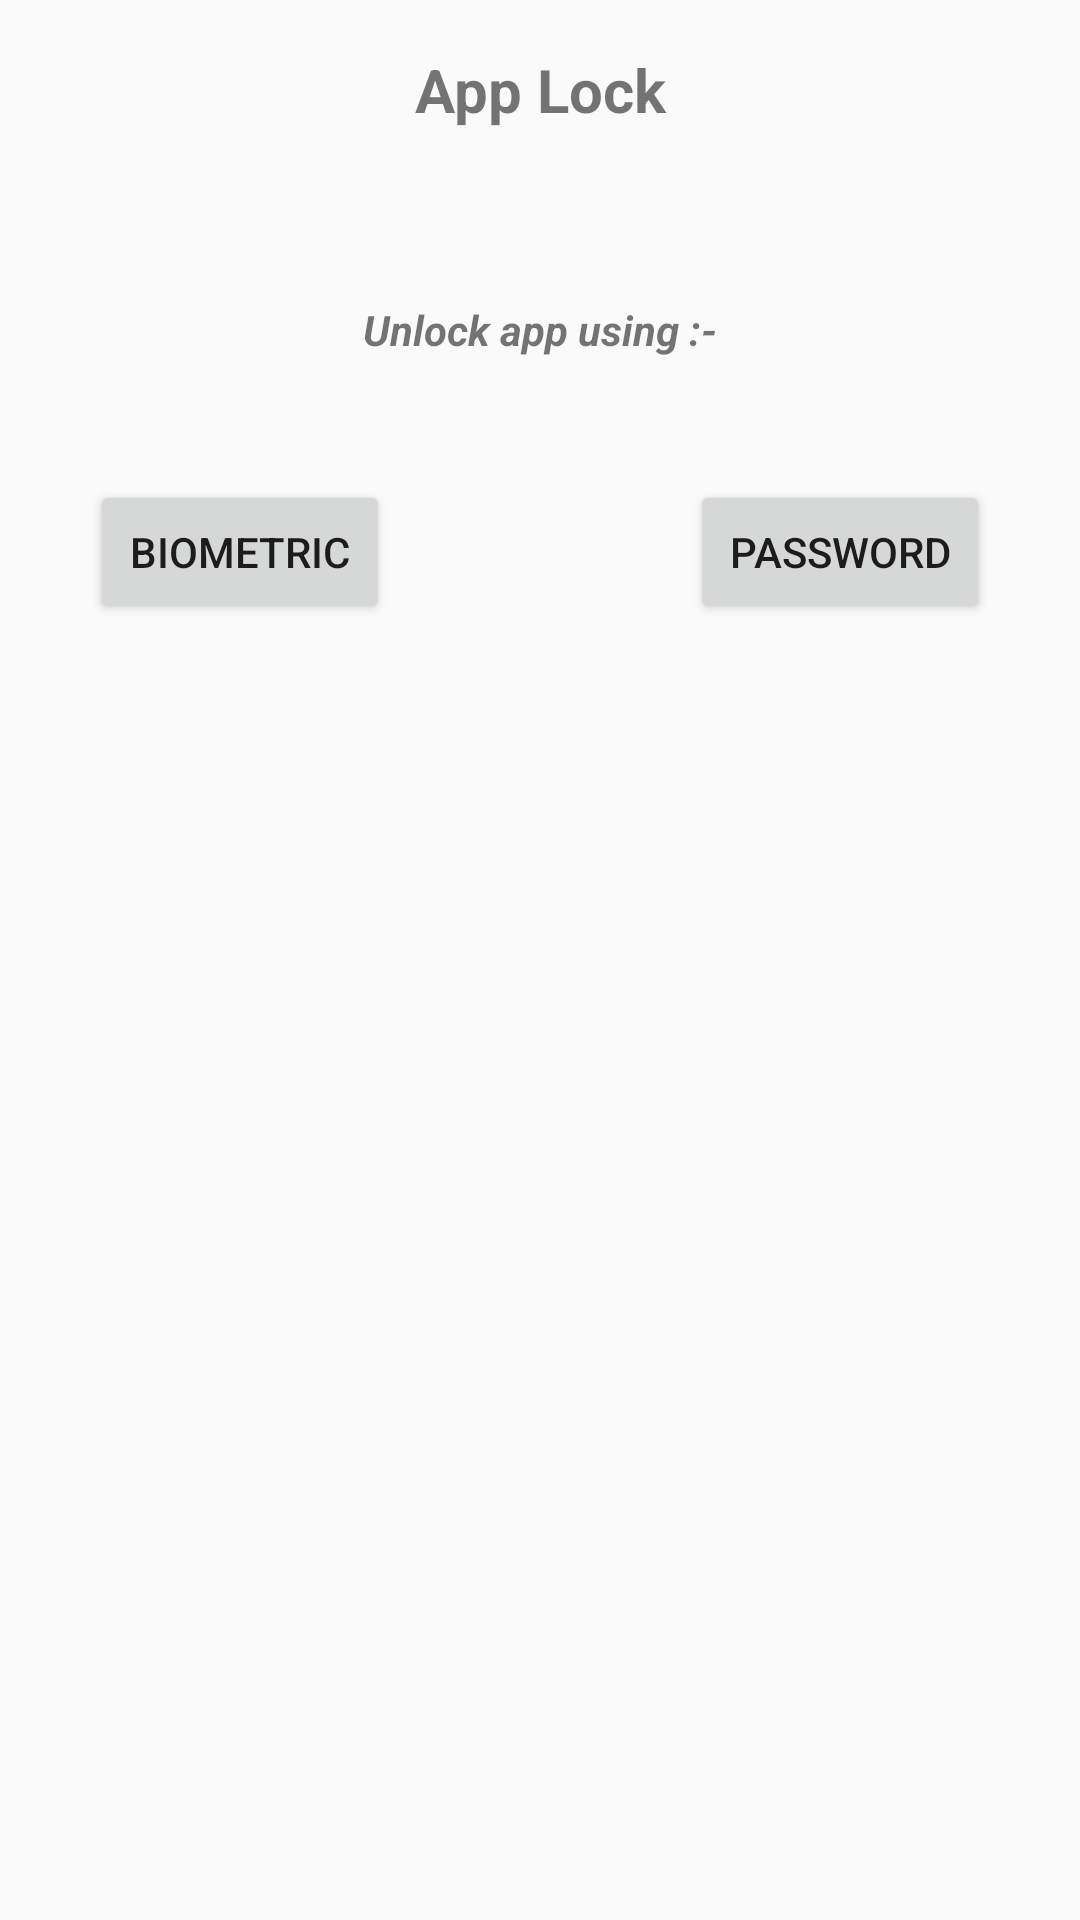

Android layout source for this screen:
<!-- AndroidManifest.xml: application theme Theme.PasswordWallet -->
<!-- res/layout/bottom_sheet_dialog.xml -->
<LinearLayout xmlns:android="http://schemas.android.com/apk/res/android"
        android:layout_width="match_parent"
        android:layout_height="200dp"
        android:orientation="vertical">
    
    <TextView
        android:layout_width="match_parent"
        android:layout_height="60dp"
        android:gravity="center"
        android:textStyle="bold"
        android:textSize="20sp"
        android:layout_gravity="center"
        android:text="App Lock" />

    <LinearLayout
        android:layout_width="match_parent"
        android:orientation="vertical"
        android:layout_height="fill_parent">
    <TextView
        android:layout_width="match_parent"
        android:layout_height="100dp"
        android:gravity="center"
        android:textStyle="italic|bold"
        android:text="Unlock app using :-" />
    <LinearLayout
        android:layout_width="fill_parent"
        android:orientation="horizontal"
        android:layout_height="wrap_content">
        <Button
            android:layout_width="0dp"
            android:layout_weight="1"
            android:text="Biometric"
            android:layout_marginStart="30dp"
            android:id="@+id/id_use_biometric_btn"
            android:layout_height="wrap_content" />
        <View
            android:layout_width="0dp"
            android:layout_weight="1"
            android:layout_height="wrap_content" />
        <Button
            android:layout_width="0dp"
            android:layout_weight="1"
            android:text="Password"
            android:layout_marginEnd="30dp"
            android:id="@+id/id_use_password_btn"
            android:layout_height="wrap_content" />
</LinearLayout>
</LinearLayout>
</LinearLayout>
<!-- resources referenced by this layout -->
<resources>
  <style name="Theme.PasswordWallet" parent="Theme.AppCompat.Light.DarkActionBar" />
</resources>
